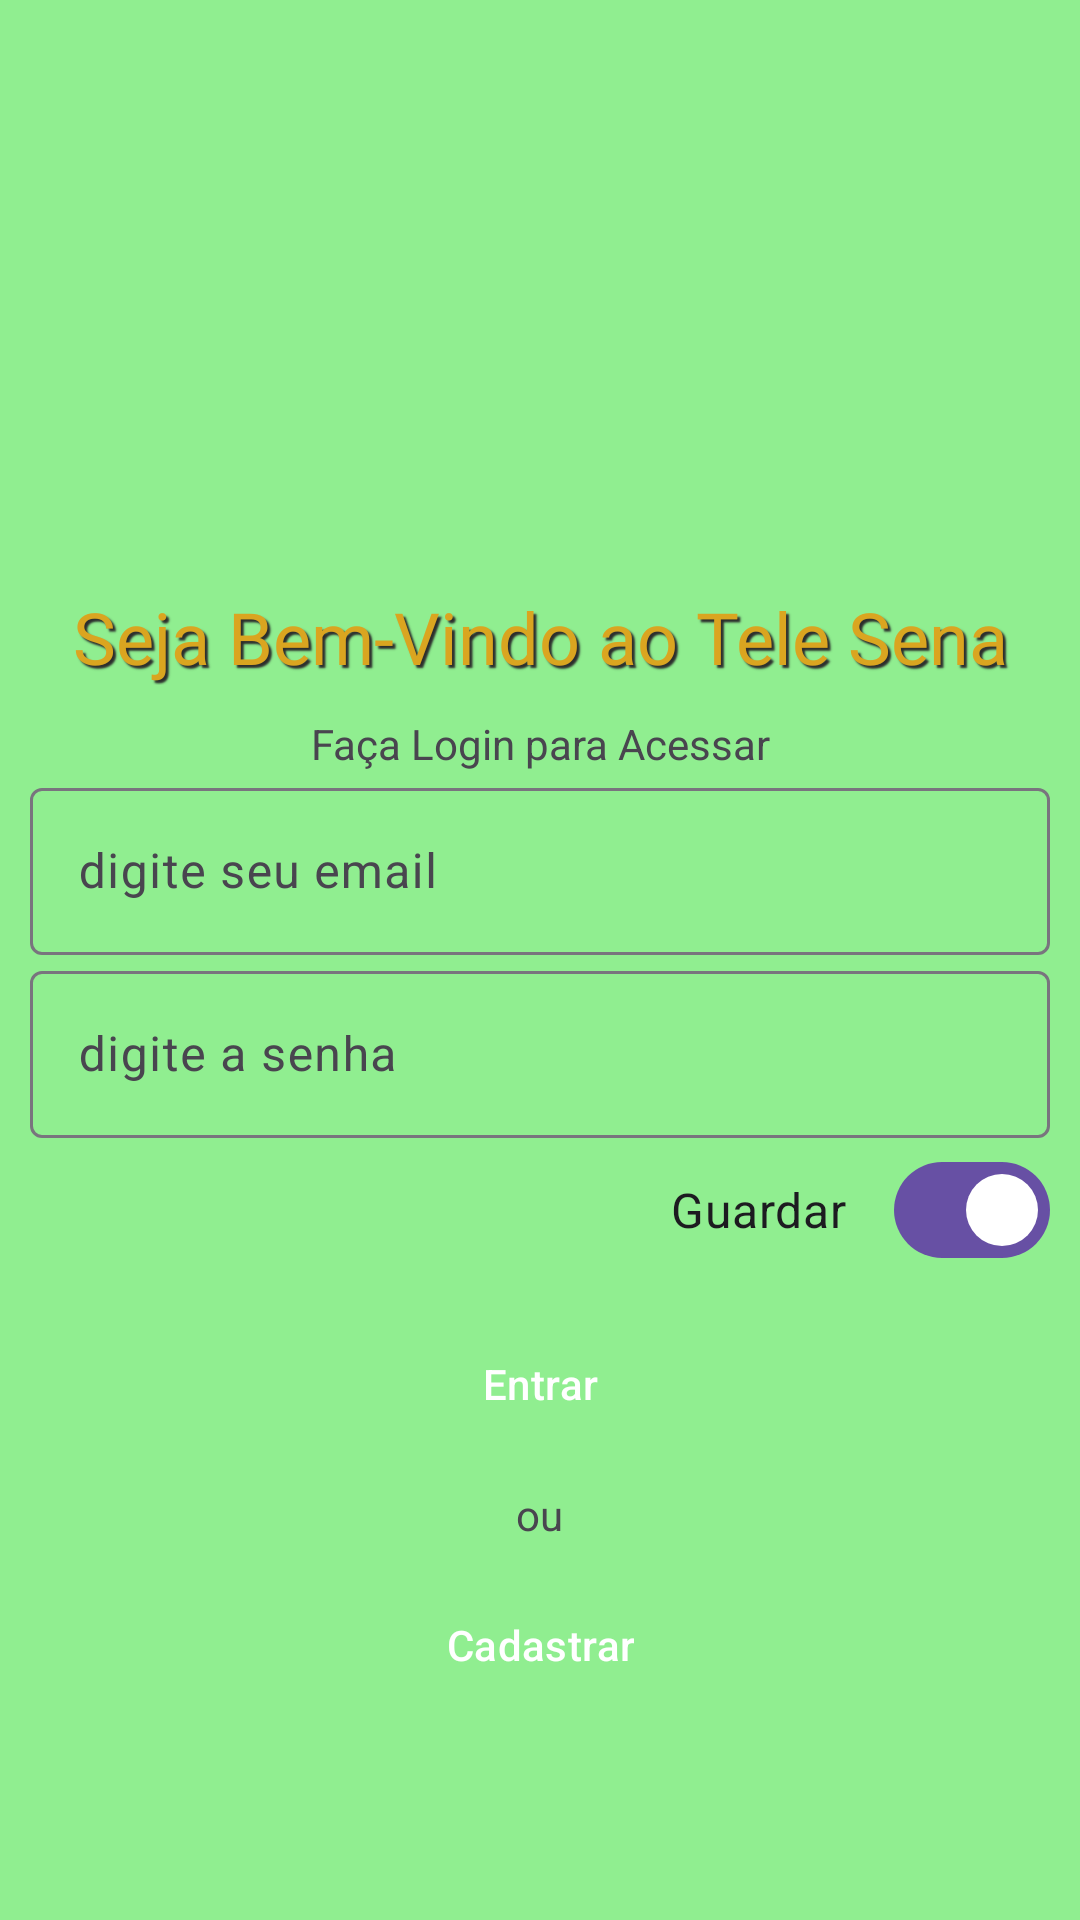

Android layout source for this screen:
<!-- AndroidManifest.xml: application theme Theme.AppLayoutAndToast -->
<!-- res/layout/activity_main.xml -->
<?xml version="1.0" encoding="utf-8"?>
<androidx.constraintlayout.widget.ConstraintLayout xmlns:android="http://schemas.android.com/apk/res/android"
    xmlns:app="http://schemas.android.com/apk/res-auto"
    xmlns:tools="http://schemas.android.com/tools"
    android:id="@+id/main"
    android:layout_width="match_parent"
    android:layout_height="match_parent"
    android:background="@color/verdeClaro"
    tools:context=".MainActivity">

    <LinearLayout
        android:id="@+id/linearLayout"
        android:layout_width="0dp"
        android:layout_height="0dp"
        android:orientation="vertical"
        android:padding="10dp"
        android:theme="@style/CardView.Light"
        app:layout_constraintBottom_toBottomOf="parent"
        app:layout_constraintEnd_toEndOf="parent"
        app:layout_constraintStart_toStartOf="parent"
        app:layout_constraintTop_toTopOf="parent">

        <ImageView
            android:id="@+id/imageView"
            android:layout_width="wrap_content"
            android:layout_height="166dp"
            android:layout_marginTop="10dp"
            tools:srcCompat="@drawable/telesena" />

        <TextView
            android:id="@+id/textView3"
            android:layout_width="match_parent"
            android:layout_height="wrap_content"
            android:layout_marginTop="10dp"
            android:fontFamily="@font/actor"
            android:gravity="center"
            android:shadowColor="#2C2C2C"
            android:shadowDx="3"
            android:shadowDy="3"
            android:shadowRadius="1"
            android:text="Seja Bem-Vindo ao Tele Sena"
            android:textAlignment="center"
            android:textColor="@color/dourado"
            android:textSize="24sp" />

        <TextView
            android:id="@+id/textView4"
            android:layout_width="match_parent"
            android:layout_height="wrap_content"
            android:layout_marginTop="10dp"
            android:text="Faça Login para Acessar"
            android:textAlignment="center" />

        <com.google.android.material.textfield.TextInputLayout
            android:id="@+id/email"
            android:layout_width="match_parent"
            android:layout_height="wrap_content"
            android:hint="digite seu email"
            app:endIconMode="custom"
            app:startIconDrawable="@drawable/mail_24px">

            <com.google.android.material.textfield.TextInputEditText
                android:id="@+id/edit_email"
                android:layout_width="match_parent"
                android:layout_height="wrap_content"
                android:textColorLink="#2C2C2C" />

        </com.google.android.material.textfield.TextInputLayout>

        <com.google.android.material.textfield.TextInputLayout
            android:id="@+id/password"
            android:layout_width="match_parent"
            android:layout_height="wrap_content"
            android:hint="digite a senha"
            app:startIconDrawable="@drawable/password_24px">

            <com.google.android.material.textfield.TextInputEditText
                android:id="@+id/edit_password"
                android:layout_width="match_parent"
                android:layout_height="wrap_content"
                android:inputType="textPassword"
                android:textColorLink="#232323" />

        </com.google.android.material.textfield.TextInputLayout>

        <com.google.android.material.materialswitch.MaterialSwitch
            android:id="@+id/guardar"
            android:layout_width="match_parent"
            android:layout_height="wrap_content"
            android:checked="true"
            android:gravity="center|end"
            android:text="Guardar"
            android:textSize="16sp" />

        <Button
            android:id="@+id/button_entrar"
            style="@style/Widget.Material3.Button.ElevatedButton"
            android:layout_width="wrap_content"
            android:layout_height="wrap_content"
            android:layout_gravity="center"
            android:layout_marginTop="10dp"
            android:text="Entrar"
            android:textAlignment="center"
            android:textColor="#FFFFFF"
            android:textColorLink="#007ED3"
            app:backgroundTint="@color/dourado" />

        <TextView
            android:id="@+id/textView5"
            android:layout_width="wrap_content"
            android:layout_height="wrap_content"
            android:layout_gravity="center"
            android:layout_marginTop="10dp"
            android:text="ou" />

        <Button
            android:id="@+id/button_cadastrar"
            style="@style/Widget.Material3.Button.ElevatedButton"
            android:layout_width="wrap_content"
            android:layout_height="wrap_content"
            android:layout_gravity="center"
            android:layout_marginTop="10dp"
            android:text="Cadastrar"
            android:textAlignment="center"
            android:textColor="#FFFFFF"
            android:textColorLink="#007ED3"
            app:backgroundTint="@color/dourado" />

    </LinearLayout>
</androidx.constraintlayout.widget.ConstraintLayout>
<!-- resources referenced by this layout -->
<resources>
  <color name="dourado">#DAA520</color>
  <color name="verdeClaro">#90EE90</color>
  <!-- drawable telesena: png bitmap (drawable, 166497 bytes) -->
  <style name="Theme.AppLayoutAndToast" parent="Base.Theme.AppLayoutAndToast" />
  <style name="Base.Theme.AppLayoutAndToast" parent="Theme.Material3.DayNight.NoActionBar">
          
          
      </style>
</resources>
